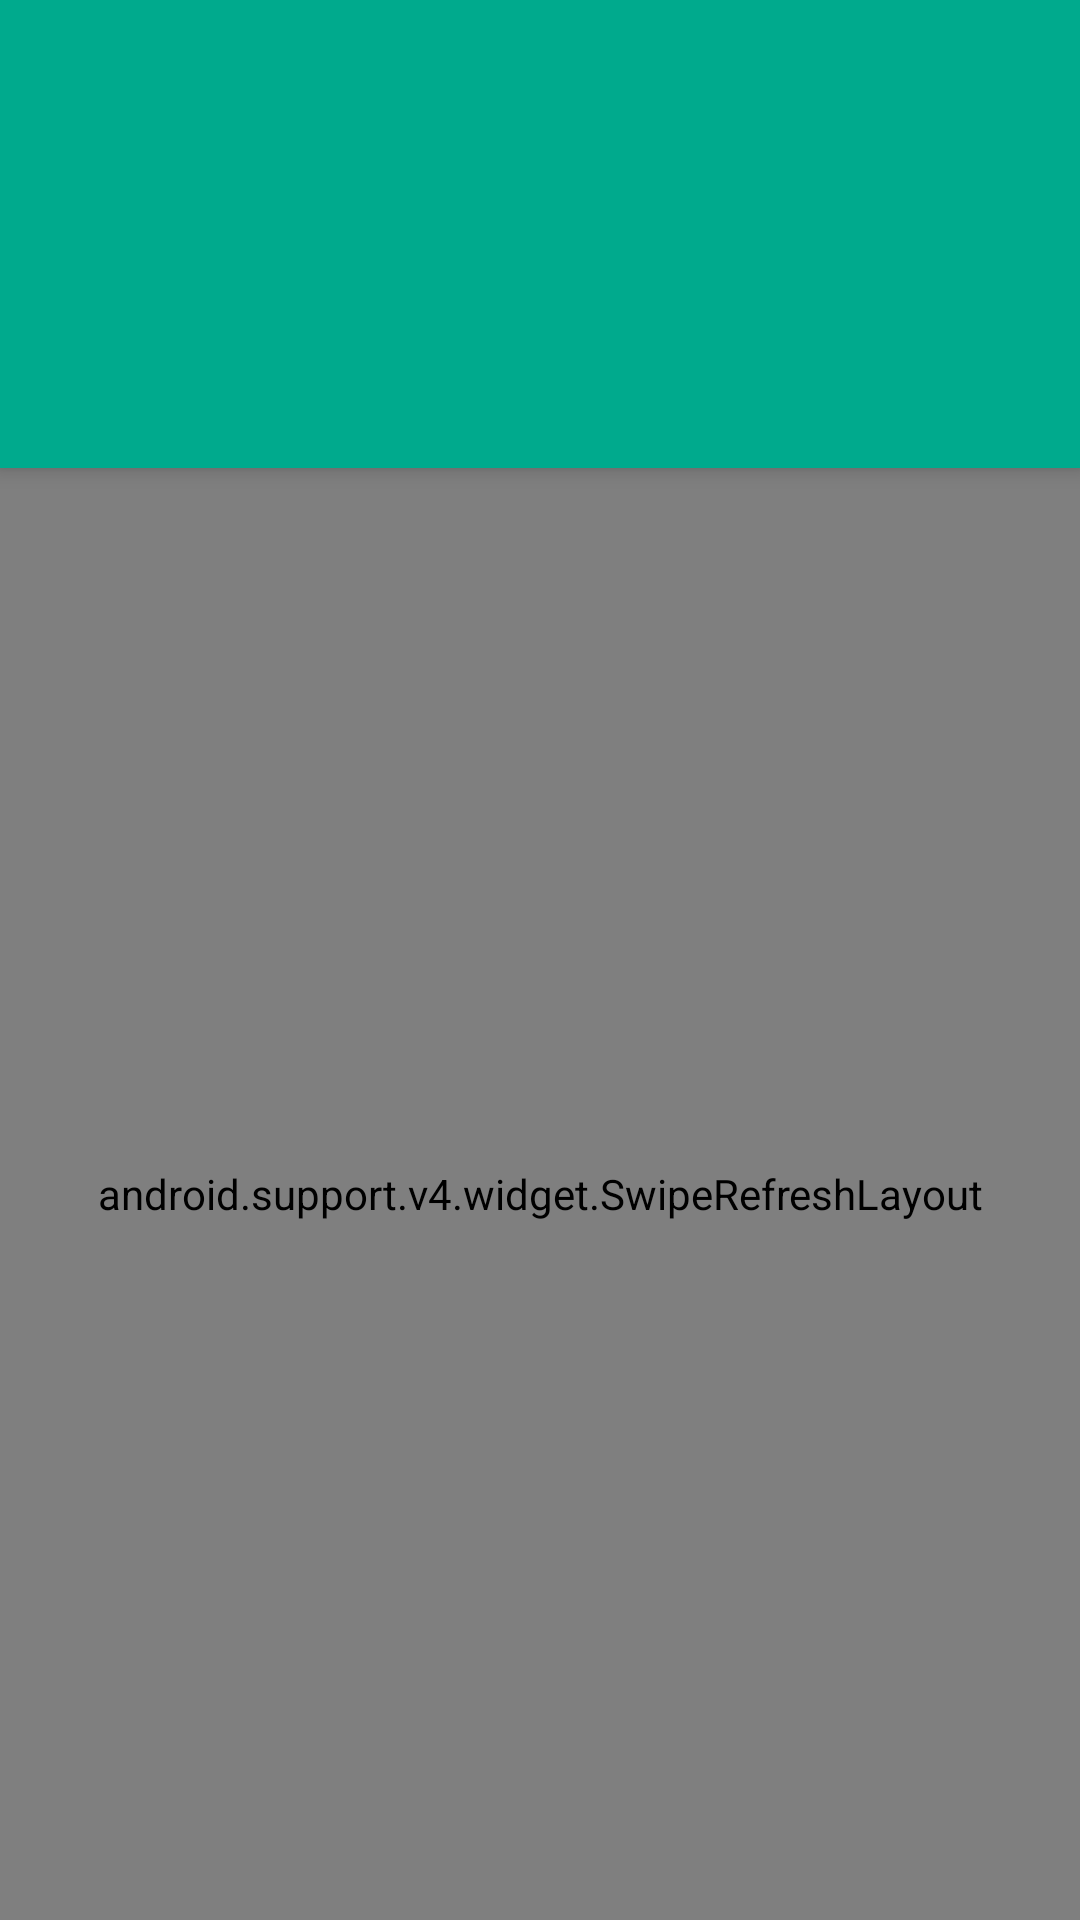

Reconstruct the res/layout file that produces this screen, plus the resources it refers to.
<!-- AndroidManifest.xml: activity theme AppTheme.ToolbarPlaceholder -->
<!-- res/layout/activity_main.xml -->
<?xml version="1.0" encoding="utf-8"?>
<android.support.design.widget.CoordinatorLayout
    xmlns:android="http://schemas.android.com/apk/res/android"
    xmlns:app="http://schemas.android.com/apk/res-auto"
    android:layout_width="match_parent"
    android:layout_height="match_parent"
    android:fitsSystemWindows="true">

    <include layout="@layout/toolbar"/>

    <FrameLayout
        android:layout_width="match_parent"
        android:layout_height="match_parent"
        app:layout_behavior="@string/appbar_scrolling_view_behavior">

        <include layout="@layout/content_main"/>

    </FrameLayout>

</android.support.design.widget.CoordinatorLayout>
<!-- res/layout/toolbar.xml (included above) -->
<?xml version="1.0" encoding="utf-8"?>
<android.support.design.widget.AppBarLayout
    xmlns:android="http://schemas.android.com/apk/res/android"
    xmlns:app="http://schemas.android.com/apk/res-auto"
    android:layout_width="match_parent"
    android:layout_height="wrap_content"
    android:theme="@style/AppTheme.AppBarOverlay">

    <android.support.v7.widget.Toolbar
        android:id="@+id/toolbar"
        android:layout_width="match_parent"
        android:layout_height="156dp"
        android:background="@color/colorPrimary"
        app:popupTheme="@style/AppTheme.PopupOverlay"/>

</android.support.design.widget.AppBarLayout>
<!-- res/layout/content_main.xml (included above) -->
<?xml version="1.0" encoding="utf-8"?>
<LinearLayout
    xmlns:android="http://schemas.android.com/apk/res/android"
    xmlns:tools="http://schemas.android.com/tools"
    android:layout_width="match_parent"
    android:layout_height="match_parent"
    tools:showIn="@layout/activity_main">

    <android.support.v4.widget.SwipeRefreshLayout
        android:id="@+id/main_swipe_refresh_layout"
        android:layout_width="match_parent"
        android:layout_height="match_parent">

        <RelativeLayout
            android:layout_width="match_parent"
            android:layout_height="match_parent">

            <TextView
                android:id="@+id/main_empty_list_text_view"
                style="@style/SentiaEmptyMessageStyle"
                android:layout_width="wrap_content"
                android:layout_height="wrap_content"/>

            <android.support.v7.widget.RecyclerView
                android:id="@+id/main_recycler_view"
                android:layout_width="match_parent"
                android:layout_height="wrap_content"/>

        </RelativeLayout>

    </android.support.v4.widget.SwipeRefreshLayout>

</LinearLayout>
<!-- resources referenced by this layout -->
<resources>
  <color name="colorPrimary">#00AA8D</color>
  <style name="AppTheme.AppBarOverlay" parent="ThemeOverlay.AppCompat.Dark.ActionBar" />
  <style name="AppTheme.PopupOverlay" parent="ThemeOverlay.AppCompat.Light" />
  <style name="SentiaEmptyMessageStyle">
          <item name="android:layout_centerInParent">true</item>
          <item name="android:gravity">center</item>
          <item name="android:textSize">18sp</item>
          <item name="android:textColor">?android:textColorSecondary</item>
          <item name="android:visibility">gone</item>
      </style>
  <style name="AppTheme.ToolbarPlaceholder">
          <item name="android:windowBackground">@drawable/large_toolbar</item>
      </style>
  <!-- drawable large_toolbar (drawable) -->
  <?xml version="1.0" encoding="utf-8"?>
  <layer-list
      xmlns:android="http://schemas.android.com/apk/res/android"
      android:opacity="opaque">
  
      <item>
          <shape>
              <solid android:color="@color/colorWindowBackground"/>
          </shape>
  
      </item>
  
      <item
          android:height="180dp"
          android:gravity="top">
  
          <shape android:shape="rectangle">
              <solid android:color="?colorPrimary"/>
          </shape>
  
      </item>
  
  </layer-list>
  <color name="colorWindowBackground">#E2E2E2</color>
</resources>
